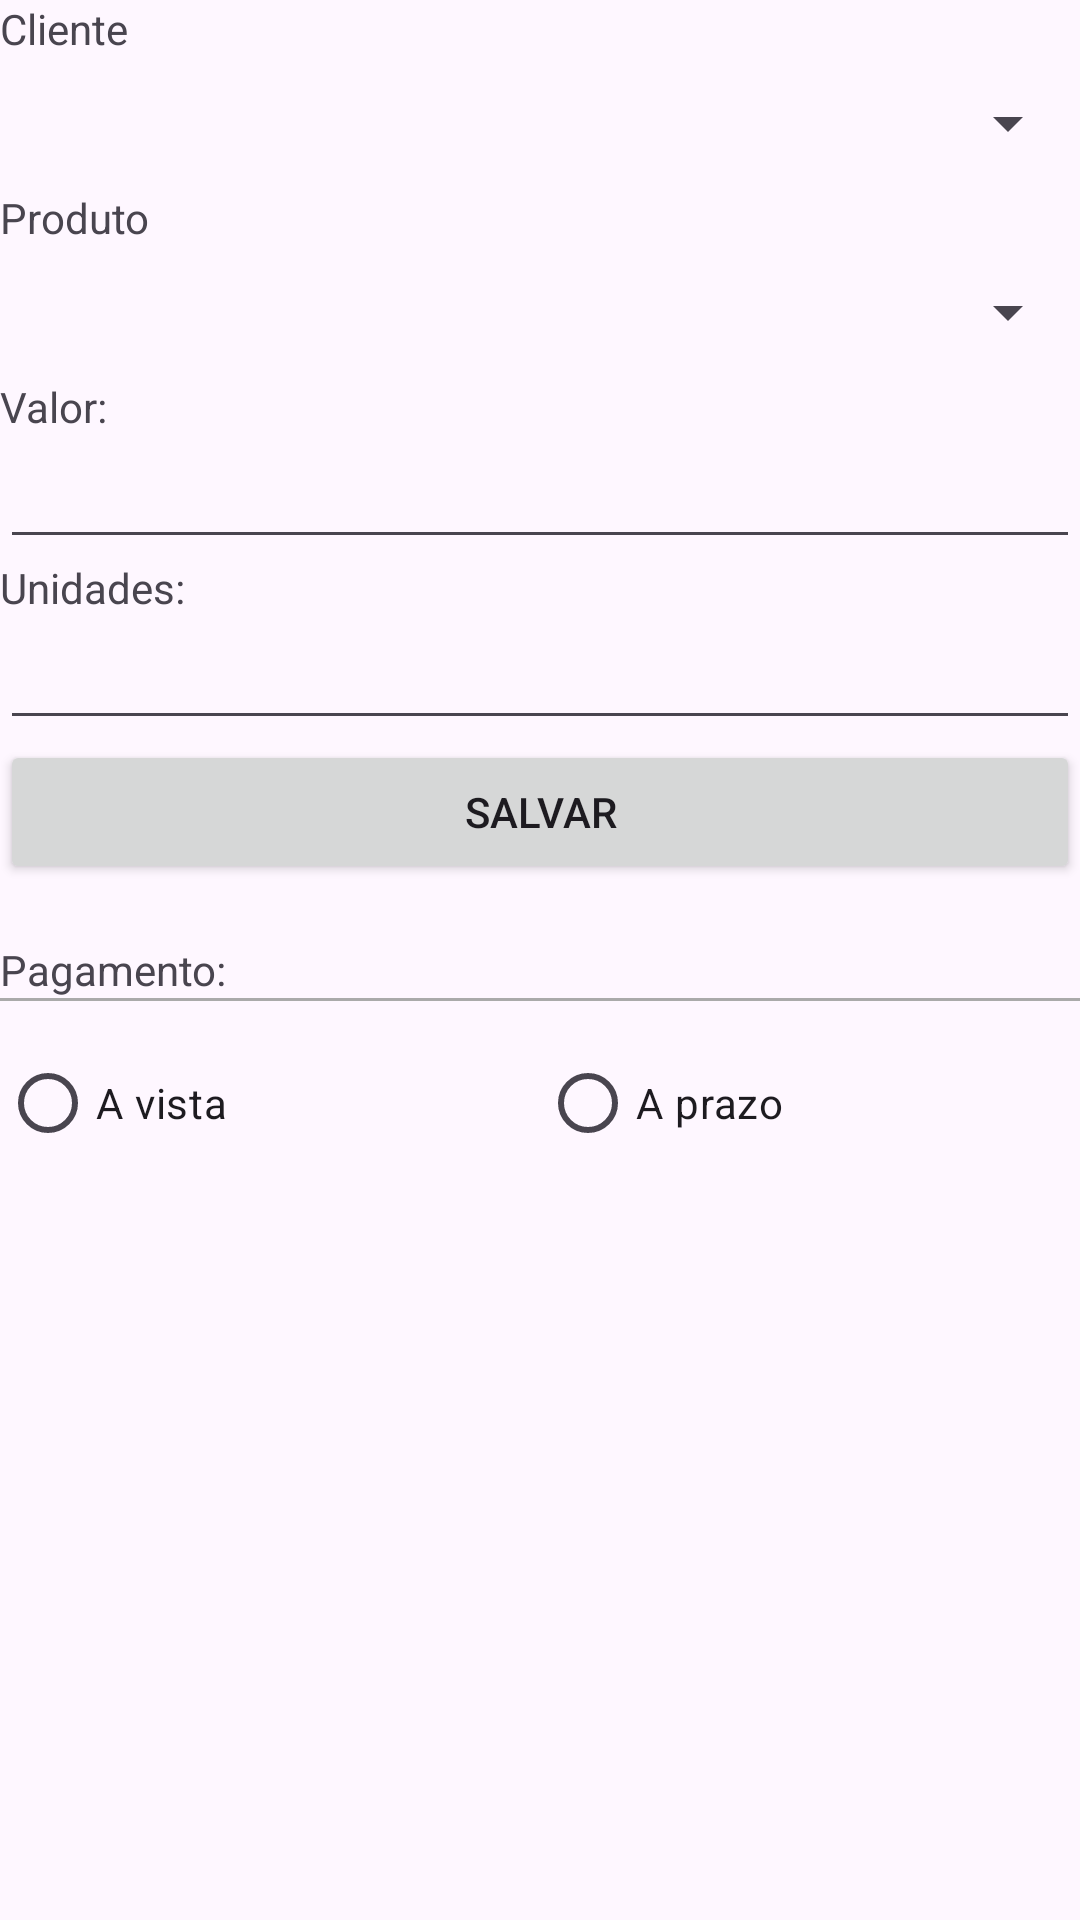

Here is an Android app screen rendered from its layout file. Give the layout XML and the strings, colors and styles it references.
<!-- AndroidManifest.xml: application theme Theme.TrabalhoPaulinho -->
<!-- res/layout/activity_lancamento_produto.xml -->
<?xml version="1.0" encoding="utf-8"?>
<LinearLayout xmlns:android="http://schemas.android.com/apk/res/android"
    xmlns:app="http://schemas.android.com/apk/res-auto"
    xmlns:tools="http://schemas.android.com/tools"
    android:layout_width="match_parent"
    android:layout_height="match_parent"
    android:orientation="vertical"
    tools:context=".LancamentoPedidoActivity">

    <TextView
        android:layout_width="wrap_content"
        android:layout_height="wrap_content"
        android:layout_marginBottom="10dp"
        android:text="Cliente" />

    <Spinner
        android:id="@+id/spCliente"
        android:layout_width="match_parent"
        android:layout_height="wrap_content"
        android:layout_marginBottom="10dp" />

    <TextView
        android:layout_width="wrap_content"
        android:layout_height="wrap_content"
        android:layout_marginBottom="10dp"
        android:text="Produto" />

    <Spinner
        android:id="@+id/spProduto"
        android:layout_width="match_parent"
        android:layout_height="wrap_content"
        android:layout_marginBottom="10dp" />


    <TextView
        android:layout_width="wrap_content"
        android:layout_height="wrap_content"
        android:text="Valor:" />

    <EditText
        android:id="@+id/edLancamentoValor"
        android:layout_width="match_parent"
        android:layout_height="wrap_content" />

    <TextView
        android:layout_width="match_parent"
        android:layout_height="wrap_content"
        android:text="Unidades:" />

    <EditText
        android:id="@+id/edLancamentoUnidades"
        android:layout_width="match_parent"
        android:layout_height="wrap_content" />

    <Button
        android:layout_width="match_parent"
        android:layout_height="wrap_content"
        android:id="@+id/btSalvar"
        android:text="Salvar"/>

    <TextView
        android:layout_width="match_parent"
        android:layout_height="wrap_content"
        android:text=""/>
    
    
    <TextView
        android:layout_width="wrap_content"
        android:layout_height="wrap_content"
        android:text="Pagamento:" />

    <LinearLayout
        android:layout_width="match_parent"
        android:layout_height="1dp"
        android:layout_marginBottom="10dp"
        android:background="@android:color/darker_gray" />


    <RadioGroup
        android:layout_width="match_parent"
        android:layout_height="wrap_content"
        android:layout_marginBottom="10dp"
        android:orientation="horizontal">

        <RadioButton
            android:id="@+id/rbVista"
            android:layout_width="0dp"
            android:layout_height="wrap_content"
            android:layout_weight="1"
            android:text="A vista" />

        <RadioButton
            android:id="@+id/rbPrazo"
            android:layout_width="0dp"
            android:layout_height="wrap_content"
            android:layout_weight="1"
            android:text="A prazo" />

    </RadioGroup>
</LinearLayout>
<!-- resources referenced by this layout -->
<resources>
  <style name="Theme.TrabalhoPaulinho" parent="Base.Theme.TrabalhoPaulinho" />
  <style name="Base.Theme.TrabalhoPaulinho" parent="Theme.Material3.DayNight.NoActionBar">
          
          
      </style>
</resources>
